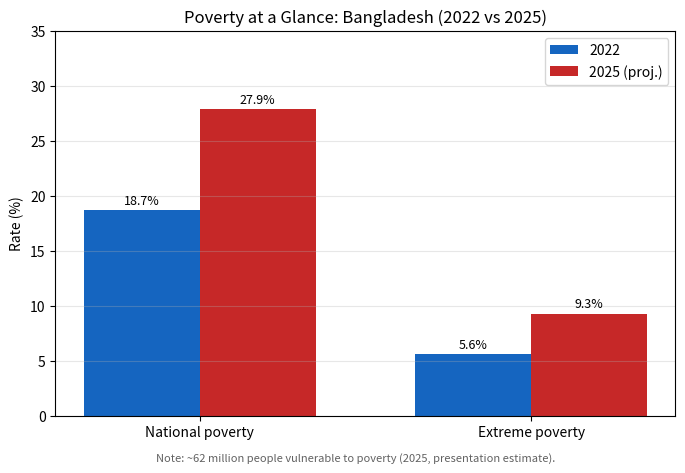
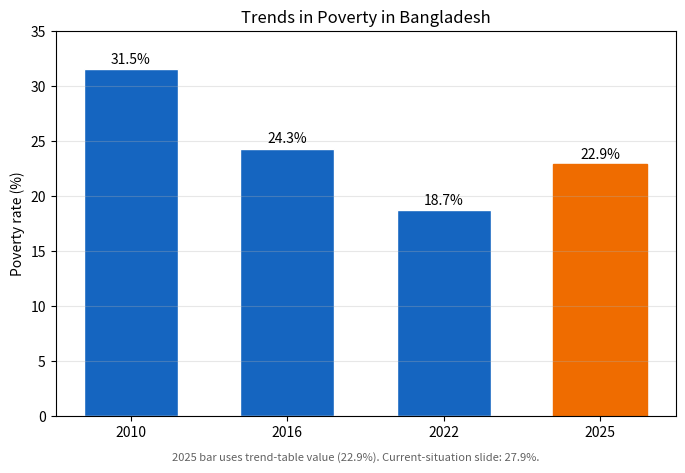
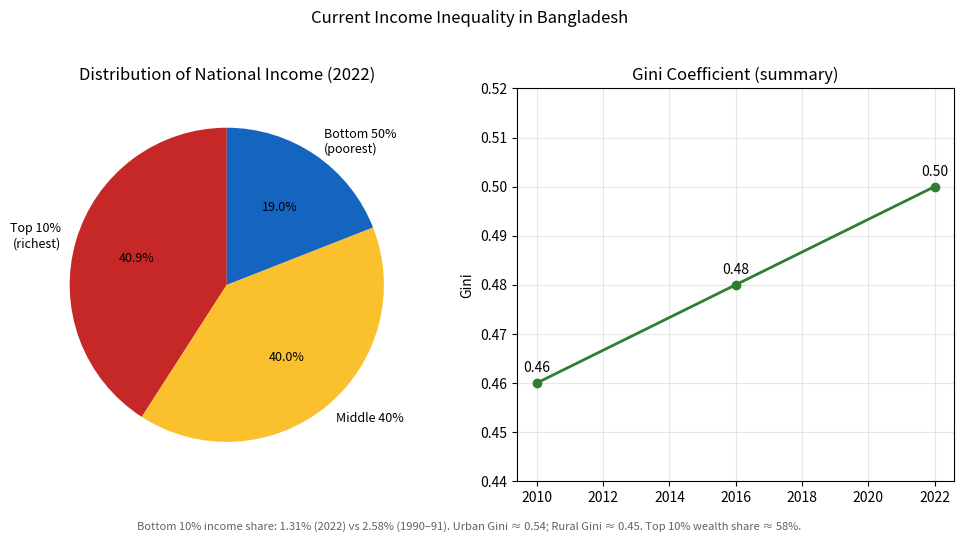
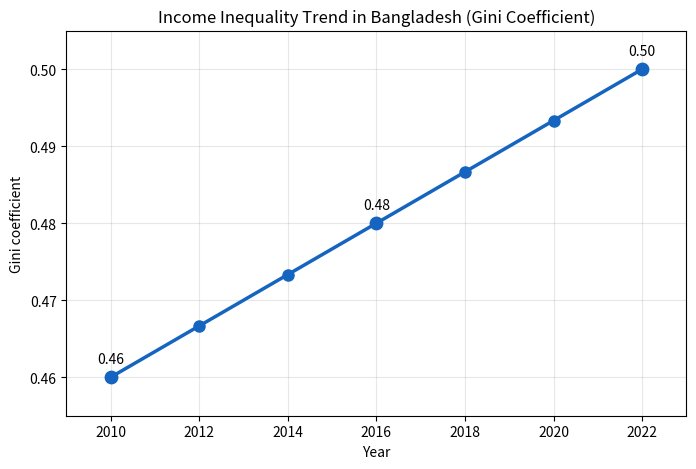
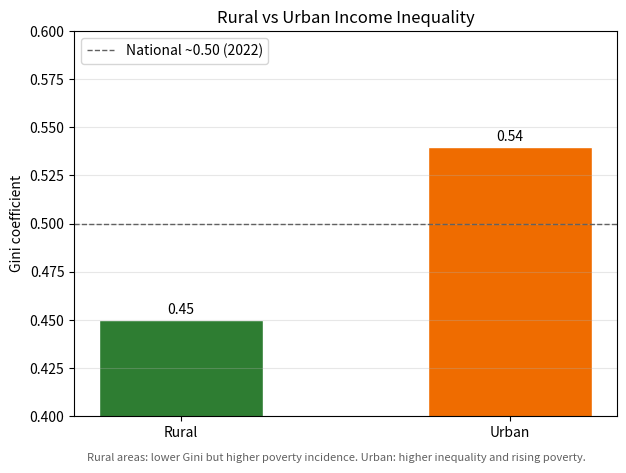
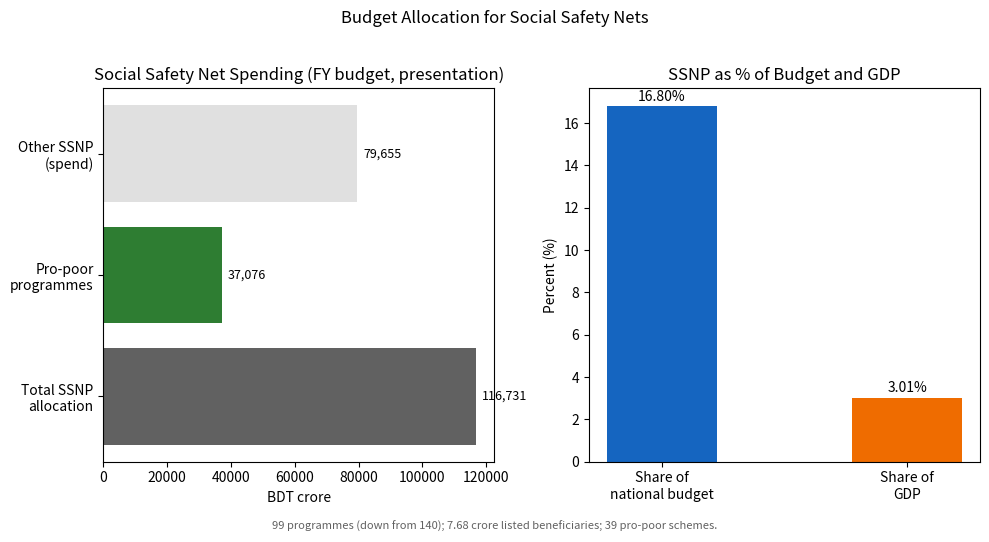
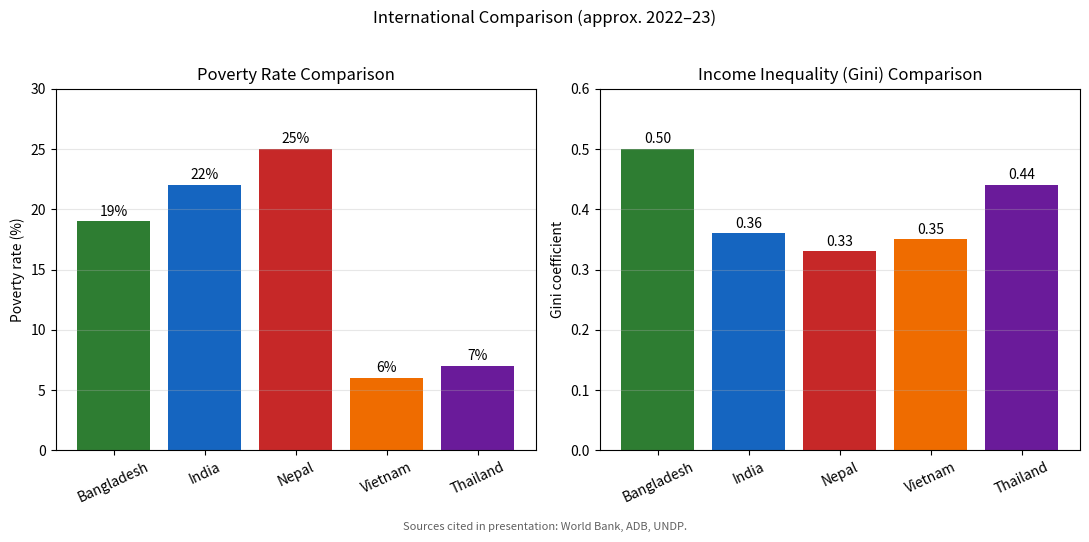

Write Python code to recreate these figures, in order.
#!/usr/bin/env python3
"""
Generate assignment charts for:
  Assignment_Poverty_Inequality_SSNP_Bangladesh.md

Run from the personal/ folder:
  python3 generate_assignment_graphs.py

In Jupyter / Colab / Kaggle: run all cells, or set BASE_DIR below.
Charts save to generated_graphs/ (next to script, or current working directory).
"""

from pathlib import Path

import matplotlib.pyplot as plt
import numpy as np


def _base_dir() -> Path:
    """Script directory when run as .py; cwd in notebooks (no __file__)."""
    try:
        return Path(__file__).resolve().parent
    except NameError:
        return Path.cwd()


# Optional: in a notebook, set BASE_DIR = Path("/content/personal") before running
BASE_DIR = _base_dir()
OUT_DIR = BASE_DIR / "generated_graphs"
OUT_DIR.mkdir(parents=True, exist_ok=True)

# Presentation colour palette (green / blue / grey theme)
COLOR_PRIMARY = "#2e7d32"
COLOR_SECONDARY = "#1565c0"
COLOR_ACCENT = "#ef6c00"
COLOR_NEUTRAL = "#616161"
COLOR_LIGHT = "#e0e0e0"


def save(fig: plt.Figure, name: str) -> Path:
    path = OUT_DIR / name
    fig.savefig(path, dpi=150, bbox_inches="tight", facecolor="white")
    plt.close(fig)
    print(f"  saved {path.name}")
    return path


def figure1_poverty_glance():
    """Figure 1: National & extreme poverty, 2022 vs 2025."""
    categories = ["National poverty", "Extreme poverty"]
    y2022 = [18.7, 5.6]
    y2025 = [27.9, 9.3]
    x = np.arange(len(categories))
    w = 0.35

    fig, ax = plt.subplots(figsize=(8, 5))
    ax.bar(x - w / 2, y2022, w, label="2022", color=COLOR_SECONDARY)
    ax.bar(x + w / 2, y2025, w, label="2025 (proj.)", color="#c62828")
    ax.set_ylabel("Rate (%)")
    ax.set_title("Poverty at a Glance: Bangladesh (2022 vs 2025)")
    ax.set_xticks(x)
    ax.set_xticklabels(categories)
    ax.set_ylim(0, 35)
    ax.legend()
    ax.grid(axis="y", alpha=0.3)
    for bars in ax.containers:
        ax.bar_label(bars, fmt="%.1f%%", padding=2, fontsize=9)
    fig.text(
        0.5,
        0.02,
        "Note: ~62 million people vulnerable to poverty (2025, presentation estimate).",
        ha="center",
        fontsize=8,
        color=COLOR_NEUTRAL,
    )
    return save(fig, "figure1_poverty_glance.png")


def figure2_poverty_trends():
    """Figure 2: Poverty rate bar chart 2010–2025."""
    years = ["2010", "2016", "2022", "2025"]
    rates = [31.5, 24.3, 18.7, 22.9]  # 2025 from trend table; see slide for 27.9%

    fig, ax = plt.subplots(figsize=(8, 5))
    bars = ax.bar(years, rates, color=COLOR_SECONDARY, edgecolor="white", width=0.6)
    bars[-1].set_color(COLOR_ACCENT)
    ax.set_ylabel("Poverty rate (%)")
    ax.set_title("Trends in Poverty in Bangladesh")
    ax.set_ylim(0, 35)
    ax.grid(axis="y", alpha=0.3)
    ax.bar_label(bars, fmt="%.1f%%", padding=2)
    fig.text(
        0.5,
        0.02,
        "2025 bar uses trend-table value (22.9%). Current-situation slide: 27.9%.",
        ha="center",
        fontsize=8,
        color=COLOR_NEUTRAL,
    )
    return save(fig, "figure2_poverty_trends.png")


def figure3_income_inequality():
    """Figure 3: National income shares (2022) + Gini headline."""
    labels = ["Top 10%\n(richest)", "Middle 40%", "Bottom 50%\n(poorest)"]
    sizes = [40.9, 40.05, 19.05]
    colors = ["#c62828", "#fbc02d", COLOR_SECONDARY]

    fig, axes = plt.subplots(1, 2, figsize=(10, 5))

    axes[0].pie(
        sizes,
        labels=labels,
        colors=colors,
        autopct="%1.1f%%",
        startangle=90,
        textprops={"fontsize": 9},
    )
    axes[0].set_title("Distribution of National Income (2022)")

    gini_years = [2010, 2016, 2022]
    gini_vals = [0.46, 0.48, 0.50]
    axes[1].plot(gini_years, gini_vals, marker="o", color=COLOR_PRIMARY, linewidth=2)
    axes[1].set_title("Gini Coefficient (summary)")
    axes[1].set_ylabel("Gini")
    axes[1].set_ylim(0.44, 0.52)
    axes[1].grid(alpha=0.3)
    for yr, val in zip(gini_years, gini_vals):
        axes[1].annotate(f"{val:.2f}", (yr, val), textcoords="offset points", xytext=(0, 8), ha="center")

    fig.suptitle("Current Income Inequality in Bangladesh", fontsize=12, y=1.02)
    fig.text(
        0.5,
        -0.02,
        "Bottom 10% income share: 1.31% (2022) vs 2.58% (1990–91). "
        "Urban Gini ≈ 0.54; Rural Gini ≈ 0.45. Top 10% wealth share ≈ 58%.",
        ha="center",
        fontsize=8,
        color=COLOR_NEUTRAL,
    )
    fig.tight_layout()
    return save(fig, "figure3_income_inequality.png")


def figure4_gini_trend():
    """Figure 4: Gini line chart 2010–2022."""
    years = np.array([2010, 2012, 2014, 2016, 2018, 2020, 2022])
    # interpolate between anchor points for smooth visual
    anchor_x = [2010, 2016, 2022]
    anchor_y = [0.46, 0.48, 0.50]
    gini = np.interp(years, anchor_x, anchor_y)

    fig, ax = plt.subplots(figsize=(8, 5))
    ax.plot(years, gini, color=COLOR_SECONDARY, linewidth=2.5, marker="o", markersize=8)
    ax.scatter([2010, 2016, 2022], [0.46, 0.48, 0.50], color=COLOR_SECONDARY, s=80, zorder=5)
    ax.set_xlabel("Year")
    ax.set_ylabel("Gini coefficient")
    ax.set_title("Income Inequality Trend in Bangladesh (Gini Coefficient)")
    ax.set_xlim(2009, 2023)
    ax.set_ylim(0.455, 0.505)
    ax.grid(alpha=0.3)
    for yr, val in zip([2010, 2016, 2022], [0.46, 0.48, 0.50]):
        ax.annotate(f"{val:.2f}", (yr, val), textcoords="offset points", xytext=(0, 10), ha="center")
    return save(fig, "figure4_gini_trend.png")


def figure5_rural_urban():
    """Figure 5: Rural vs urban Gini comparison."""
    areas = ["Rural", "Urban"]
    gini = [0.45, 0.54]
    colors = [COLOR_PRIMARY, COLOR_ACCENT]

    fig, ax = plt.subplots(figsize=(7, 5))
    bars = ax.bar(areas, gini, color=colors, width=0.5, edgecolor="white")
    ax.set_ylabel("Gini coefficient")
    ax.set_title("Rural vs Urban Income Inequality")
    ax.set_ylim(0.4, 0.6)
    ax.axhline(0.50, color=COLOR_NEUTRAL, linestyle="--", linewidth=1, label="National ~0.50 (2022)")
    ax.bar_label(bars, fmt="%.2f", padding=2)
    ax.legend(loc="upper left")
    ax.grid(axis="y", alpha=0.3)
    fig.text(
        0.5,
        0.02,
        "Rural areas: lower Gini but higher poverty incidence. Urban: higher inequality and rising poverty.",
        ha="center",
        fontsize=8,
        color=COLOR_NEUTRAL,
    )
    return save(fig, "figure5_rural_urban.png")


def figure6_budget_allocation():
    """Figure 6: SSNP budget breakdown (presentation figures)."""
    labels = [
        "Total SSNP\nallocation",
        "Pro-poor\nprogrammes",
        "Other SSNP\n(spend)",
    ]
    # BDT crore
    total = 116731
    pro_poor = 37076
    other = total - pro_poor
    values = [total, pro_poor, other]
    colors = [COLOR_NEUTRAL, COLOR_PRIMARY, COLOR_LIGHT]

    fig, axes = plt.subplots(1, 2, figsize=(10, 5))

    axes[0].barh(labels, values, color=colors)
    axes[0].set_xlabel("BDT crore")
    axes[0].set_title("Social Safety Net Spending (FY budget, presentation)")
    for i, v in enumerate(values):
        axes[0].text(v + 2000, i, f"{v:,.0f}", va="center", fontsize=9)

    shares = ["Share of\nnational budget", "Share of\nGDP"]
    pct = [16.8, 3.01]
    axes[1].bar(shares, pct, color=[COLOR_SECONDARY, COLOR_ACCENT], width=0.45)
    axes[1].set_ylabel("Percent (%)")
    axes[1].set_title("SSNP as % of Budget and GDP")
    axes[1].bar_label(axes[1].containers[0], fmt="%.2f%%", padding=2)

    fig.suptitle("Budget Allocation for Social Safety Nets", fontsize=12, y=1.02)
    fig.text(
        0.5,
        -0.02,
        "99 programmes (down from 140); 7.68 crore listed beneficiaries; 39 pro-poor schemes.",
        ha="center",
        fontsize=8,
        color=COLOR_NEUTRAL,
    )
    fig.tight_layout()
    return save(fig, "figure6_budget_allocation.png")


def figure7_international_comparison():
    """Figure 7: Poverty and Gini bars across five countries."""
    countries = ["Bangladesh", "India", "Nepal", "Vietnam", "Thailand"]
    poverty = [19, 22, 25, 6, 7]
    gini = [0.50, 0.36, 0.33, 0.35, 0.44]
    colors = ["#2e7d32", "#1565c0", "#c62828", "#ef6c00", "#6a1b9a"]

    fig, axes = plt.subplots(1, 2, figsize=(11, 5))

    axes[0].bar(countries, poverty, color=colors)
    axes[0].set_ylabel("Poverty rate (%)")
    axes[0].set_title("Poverty Rate Comparison")
    axes[0].tick_params(axis="x", rotation=25)
    axes[0].set_ylim(0, 30)
    axes[0].grid(axis="y", alpha=0.3)
    axes[0].bar_label(axes[0].containers[0], fmt="%d%%", padding=2)

    axes[1].bar(countries, gini, color=colors)
    axes[1].set_ylabel("Gini coefficient")
    axes[1].set_title("Income Inequality (Gini) Comparison")
    axes[1].tick_params(axis="x", rotation=25)
    axes[1].set_ylim(0, 0.6)
    axes[1].grid(axis="y", alpha=0.3)
    axes[1].bar_label(axes[1].containers[0], fmt="%.2f", padding=2)

    fig.suptitle("International Comparison (approx. 2022–23)", fontsize=12, y=1.02)
    fig.text(
        0.5,
        -0.02,
        "Sources cited in presentation: World Bank, ADB, UNDP.",
        ha="center",
        fontsize=8,
        color=COLOR_NEUTRAL,
    )
    fig.tight_layout()
    return save(fig, "figure7_international_comparison.png")


def main():
    print(f"Writing charts to: {OUT_DIR}\n")
    figure1_poverty_glance()
    figure2_poverty_trends()
    figure3_income_inequality()
    figure4_gini_trend()
    figure5_rural_urban()
    figure6_budget_allocation()
    figure7_international_comparison()
    print("\nDone. Update markdown image paths to generated_graphs/ if needed.")


if __name__ == "__main__":
    main()
